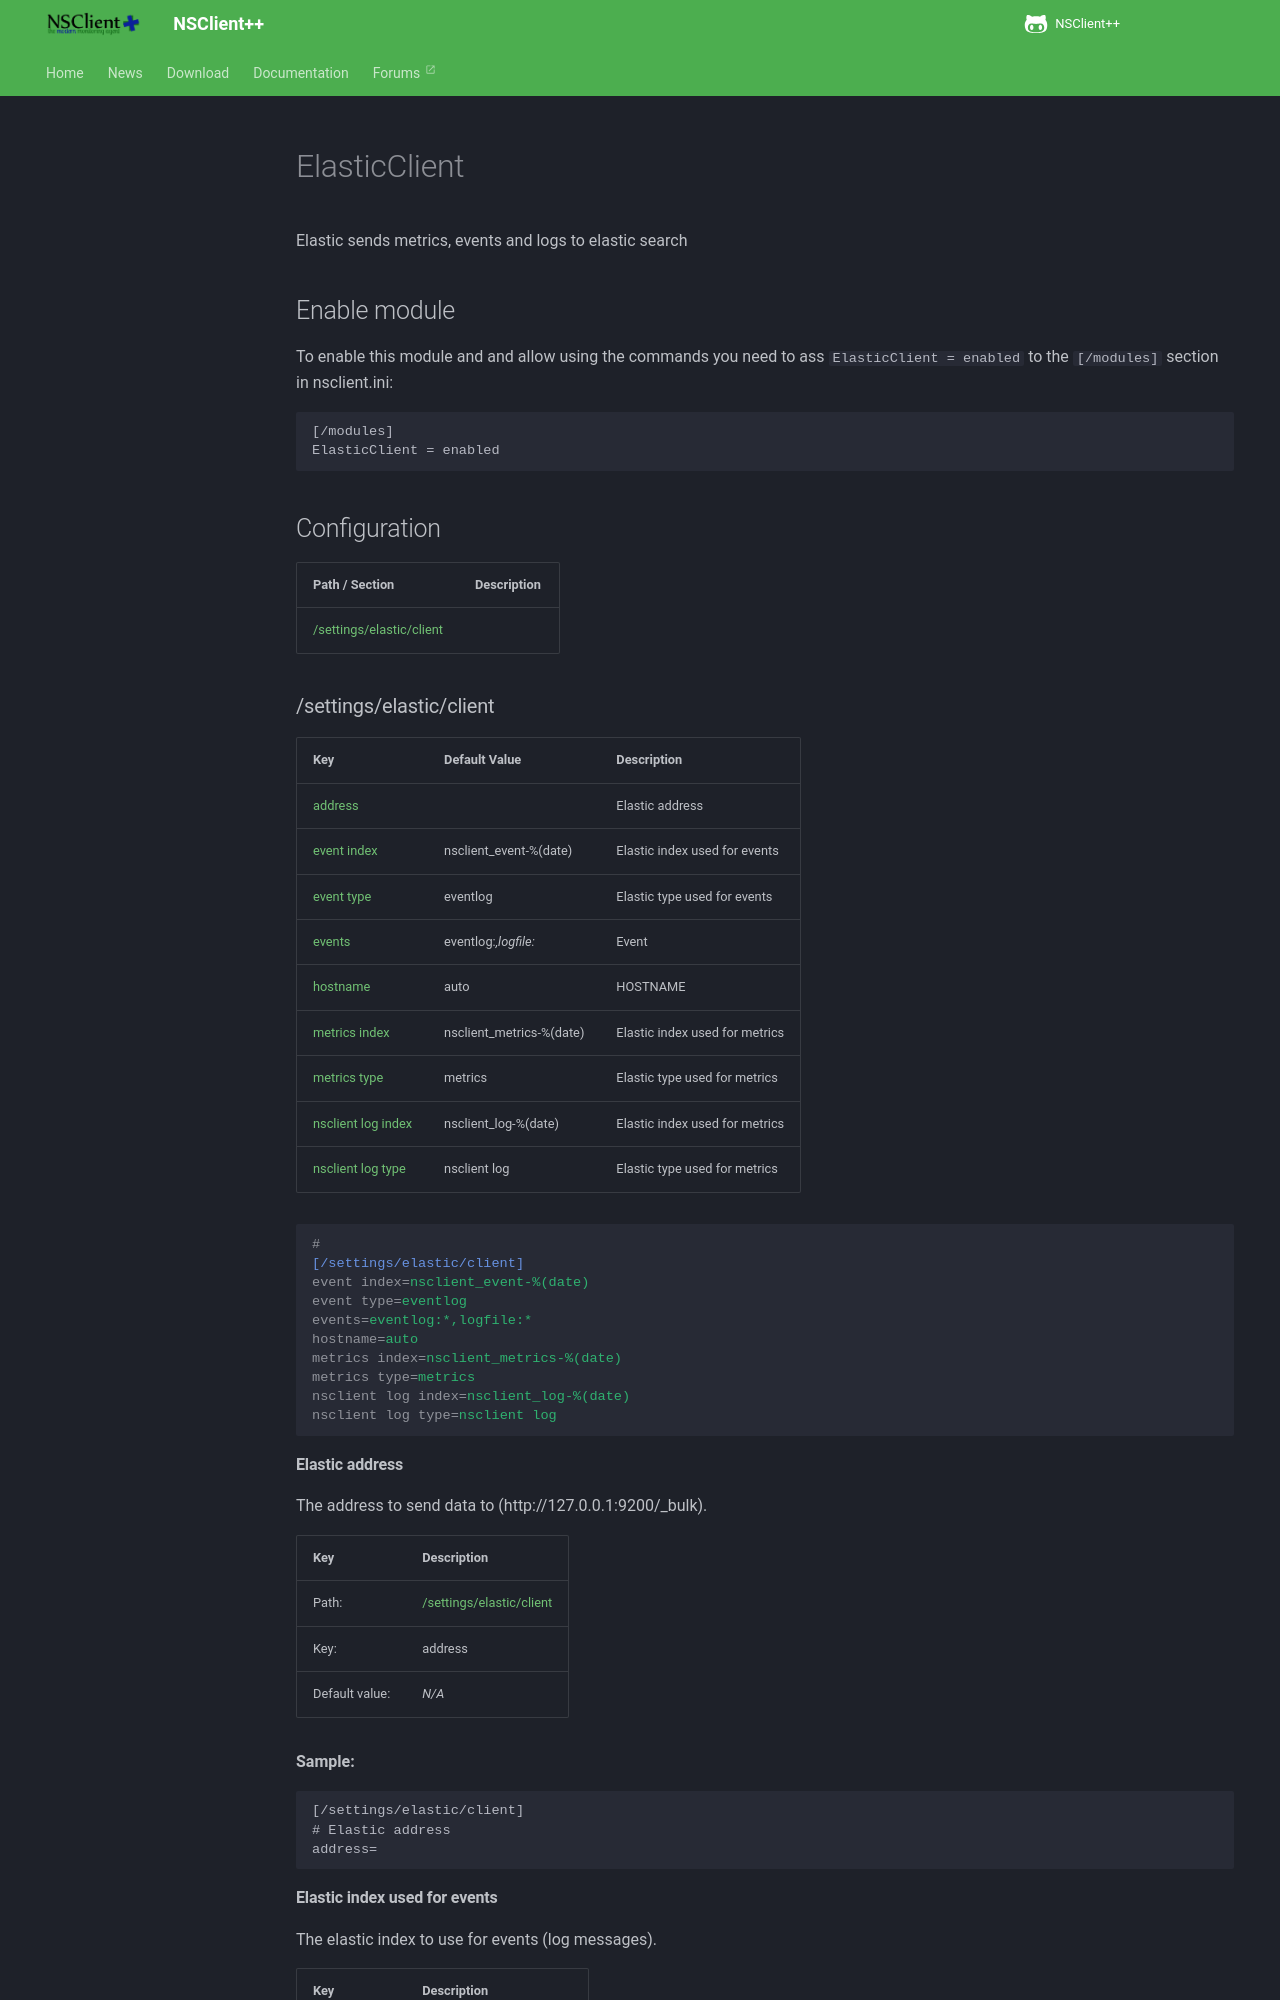

repository: mickem/www.nsclient.org · page: docs/reference/misc/ElasticClient/index.html · generator: mkdocs

# ElasticClient

Elastic sends metrics, events and logs to elastic search

## Enable module

To enable this module and and allow using the commands you need to ass `ElasticClient = enabled` to the `[/modules]` section in nsclient.ini:

```
[/modules]
ElasticClient = enabled
```


## Configuration

| Path / Section                                        | Description |
|-------------------------------------------------------|-------------|
| [/settings/elastic/client](#/settings/elastic/client) |             |


### /settings/elastic/client <a id="/settings/elastic/client"></a>



| Key                                                   | Default Value            | Description                    |
|-------------------------------------------------------|--------------------------|--------------------------------|
| [address](#elastic-address)                           |                          | Elastic address                |
| [event index](#elastic-index-used-for-events)         | nsclient_event-%(date)   | Elastic index used for events  |
| [event type](#elastic-type-used-for-events)           | eventlog                 | Elastic type used for events   |
| [events](#event)                                      | eventlog:*,logfile:*     | Event                          |
| [hostname](#hostname)                                 | auto                     | HOSTNAME                       |
| [metrics index](#elastic-index-used-for-metrics)      | nsclient_metrics-%(date) | Elastic index used for metrics |
| [metrics type](#elastic-type-used-for-metrics)        | metrics                  | Elastic type used for metrics  |
| [nsclient log index](#elastic-index-used-for-metrics) | nsclient_log-%(date)     | Elastic index used for metrics |
| [nsclient log type](#elastic-type-used-for-metrics)   | nsclient log             | Elastic type used for metrics  |


```ini
# 
[/settings/elastic/client]
event index=nsclient_event-%(date)
event type=eventlog
events=eventlog:*,logfile:*
hostname=auto
metrics index=nsclient_metrics-%(date)
metrics type=metrics
nsclient log index=nsclient_log-%(date)
nsclient log type=nsclient log
```

#### Elastic address <a id="/settings/elastic/client/address"></a>

The address to send data to (http://127.0.0.1:9200/_bulk).


| Key            | Description                                           |
|----------------|-------------------------------------------------------|
| Path:          | [/settings/elastic/client](#/settings/elastic/client) |
| Key:           | address                                               |
| Default value: | _N/A_                                                 |


**Sample:**

```
[/settings/elastic/client]
# Elastic address
address=
```
